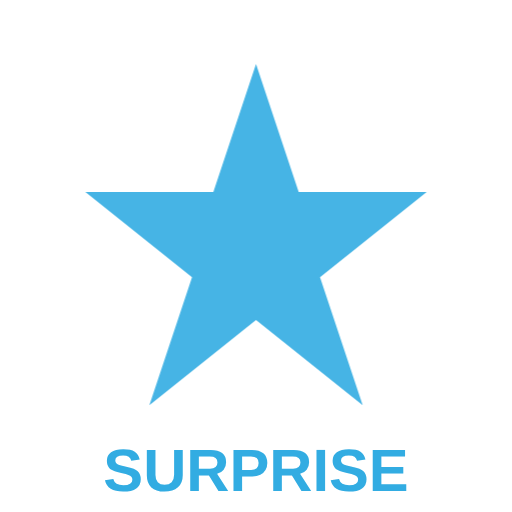
t = 0.00 s
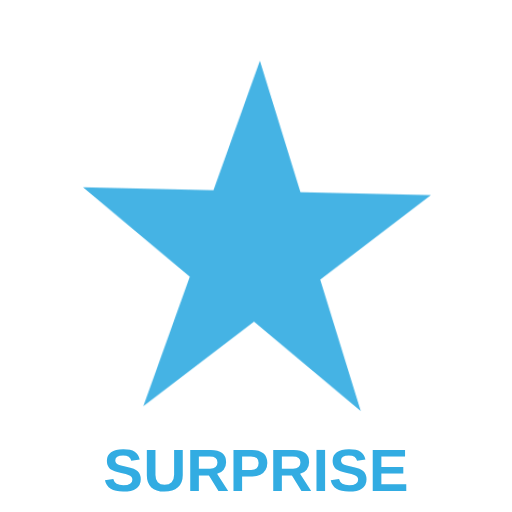
t = 0.25 s
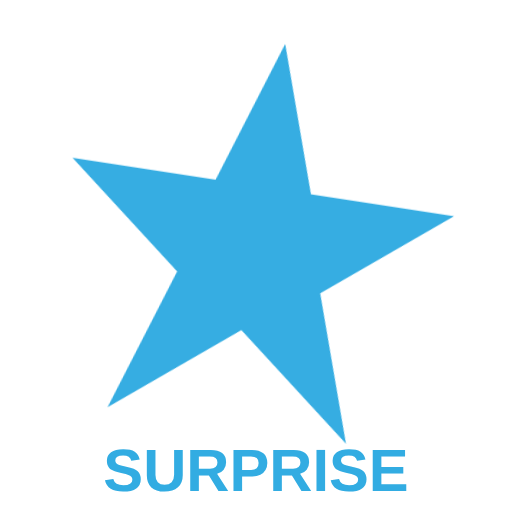
t = 0.75 s
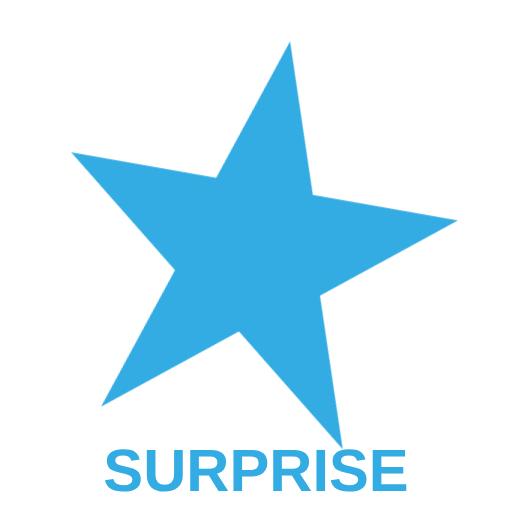
t = 1.00 s
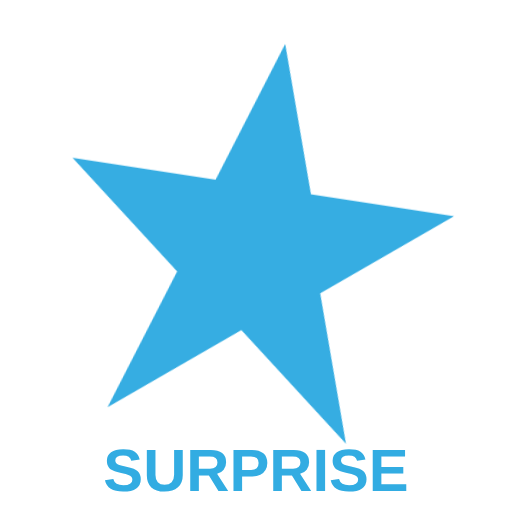
t = 1.25 s
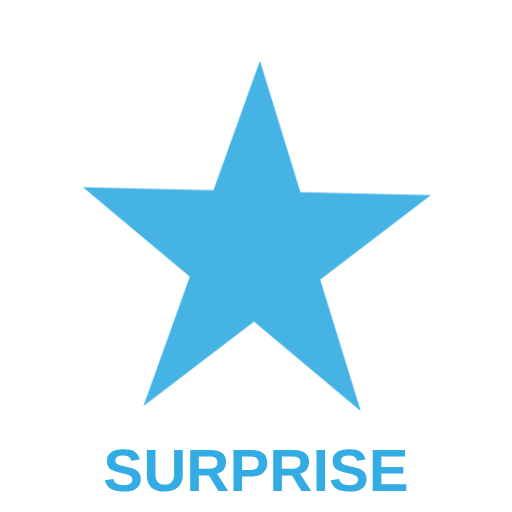
t = 1.75 s

The animated SVG that drew these frames (rendered in a browser with its animation timeline set to each time). Animation: 1 CSS @keyframes rule; one cycle of 2.00 s, repeats indefinitely.

<svg xmlns="http://www.w3.org/2000/svg" width="120" height="120" viewBox="0 0 120 120">
  <style>
    .expand {
      animation: expand 2s ease-in-out infinite;
      transform-origin: center;
      transform-box: fill-box;
    }
    @keyframes expand {
      0%, 100% {
        transform: scale(1) rotate(0deg);
        opacity: 0.9;
      }
      50% {
        transform: scale(1.15) rotate(10deg);
        opacity: 1;
      }
    }
  </style>
  <polygon class="expand" points="60,15 70,45 100,45 75,65 85,95 60,75 35,95 45,65 20,45 50,45" fill="#32ACE2"/>
  <text x="60" y="115" font-family="Arial, sans-serif" font-size="14" font-weight="bold" text-anchor="middle" fill="#32ACE2">SURPRISE</text>
</svg>
